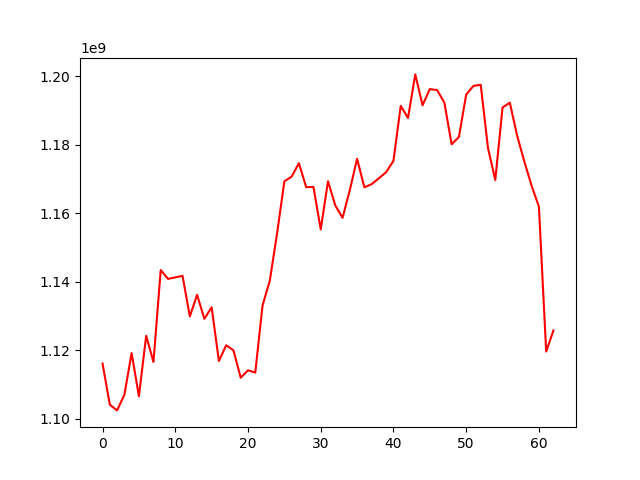

Source data for this figure (header and first rows):
, 0
0, 1116127437
1, 1104133557
2, 1102467865
3, 1107025521
4, 1119184045
5, 1106604023
6, 1124228833
7, 1116593167
8, 1143413794
9, 1140824197
10, 1141273548
11, 1141722689
12, 1129896929
13, 1136172587
14, 1129184471
15, 1132531948
16, 1116875568
17, 1121479342
18, 1119987304
19, 1112001345
20, 1114174817
21, 1113492261
22, 1133054007
23, 1140327122
24, 1154135299
25, 1169303147
26, 1170663010
27, 1174563409
28, 1167589065
29, 1167655971
30, 1155263602
31, 1169321412
32, 1162268321
33, 1158640271
34, 1166736276
35, 1175865023
36, 1167534838
37, 1168464847
38, 1170182390
39, 1171972897
40, 1175257572
41, 1191293878
42, 1187760122
43, 1200481385
44, 1191464203
45, 1196185205
46, 1195914701
47, 1192241445
48, 1180086998
49, 1182233717
50, 1194595039
51, 1197123544
52, 1197442054
53, 1178970589
54, 1169679069
55, 1190815709
56, 1192238010
57, 1182654835
58, 1175020479
59, 1167970407
... 3 more rows
